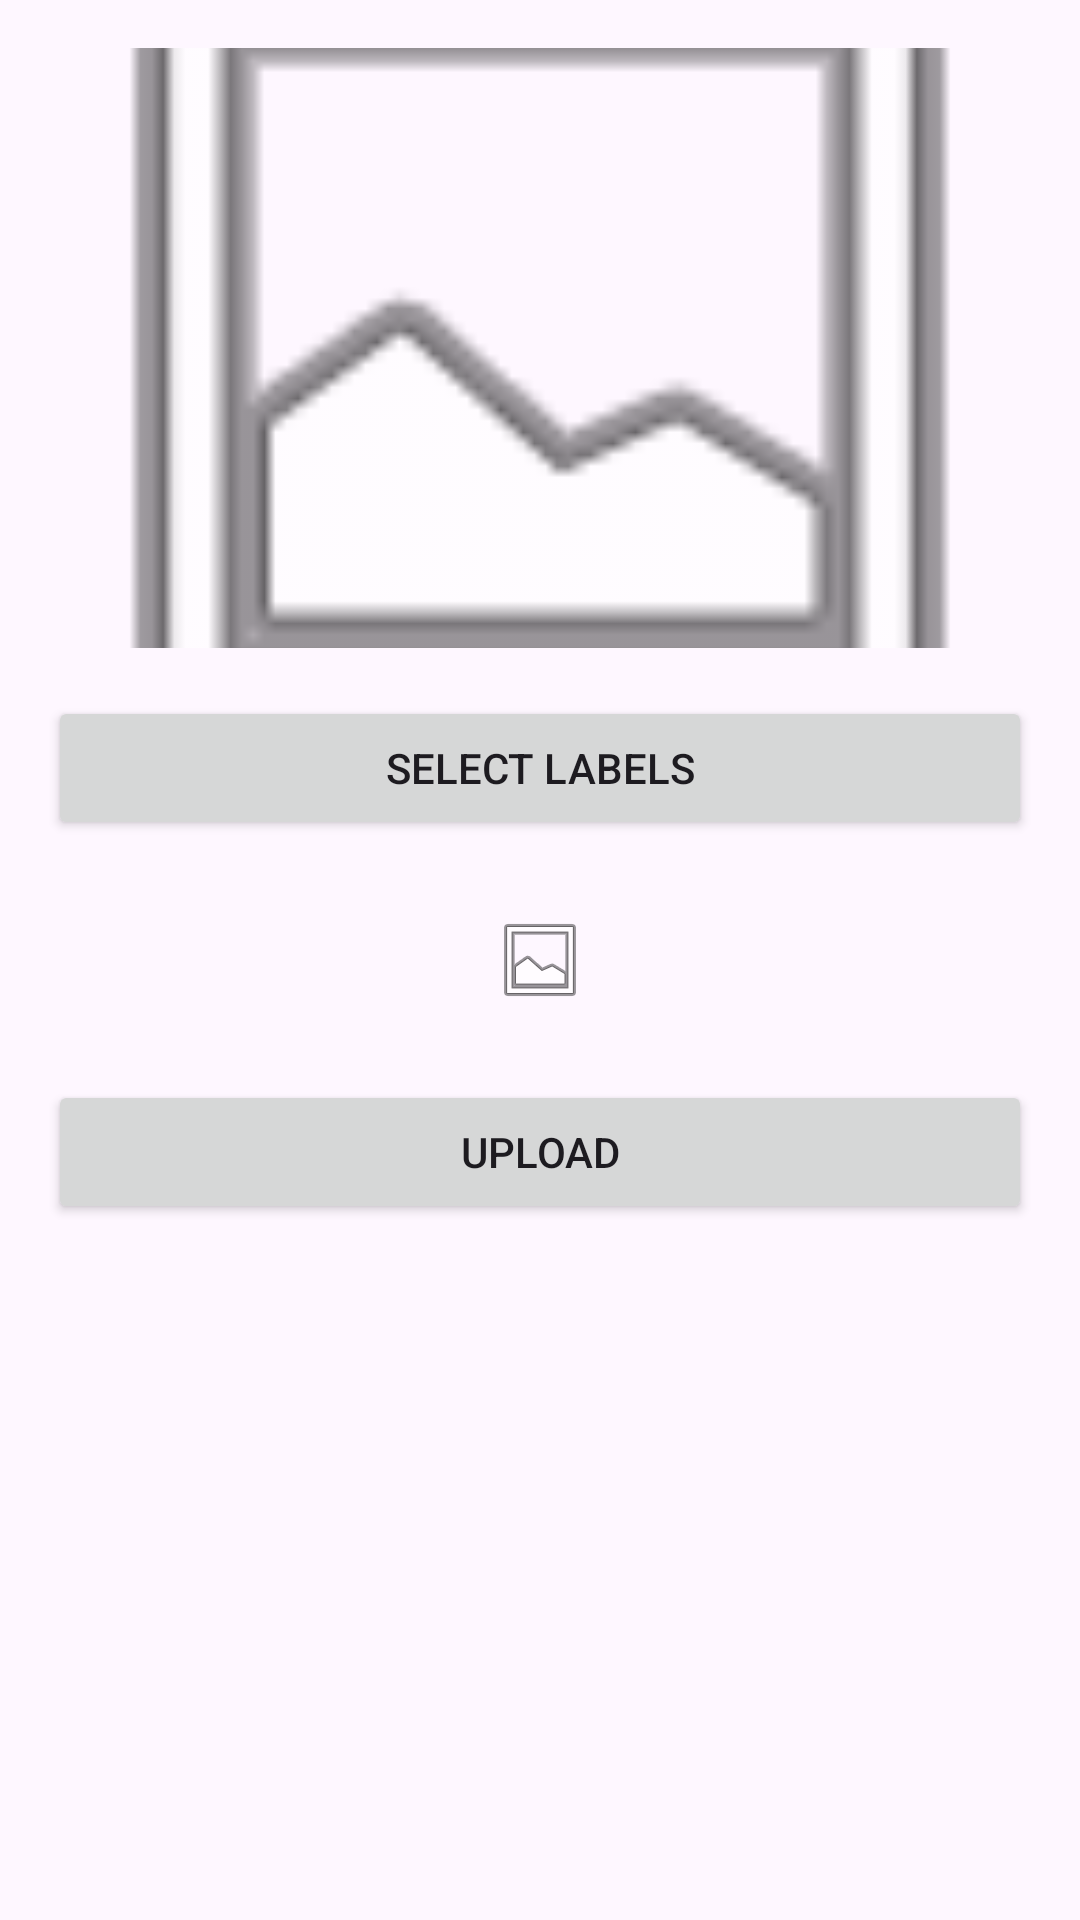

This screen was rendered from an Android layout file. Write that file and the resources it references.
<!-- AndroidManifest.xml: application theme Theme.Mobilfinalproject -->
<!-- res/layout/fragment_add_photo.xml -->
<RelativeLayout xmlns:android="http://schemas.android.com/apk/res/android"
    android:layout_width="match_parent"
    android:layout_height="match_parent">

    <ImageView
        android:id="@+id/imageView"
        android:layout_width="match_parent"
        android:layout_height="200dp"
        android:scaleType="centerCrop"
        android:src="@android:drawable/ic_menu_gallery"
        android:layout_marginTop="16dp"
        android:layout_centerHorizontal="true"/>

    <Button
        android:id="@+id/selectLabelsButton"
        android:layout_width="match_parent"
        android:layout_height="wrap_content"
        android:layout_below="@id/imageView"
        android:layout_marginTop="16dp"
        android:layout_centerHorizontal="true"
        android:layout_marginStart="16dp"
        android:layout_marginEnd="16dp"
        android:text="Select Labels"/>

    <ImageButton
        android:id="@+id/chooseImageButton"
        android:layout_width="48dp"
        android:layout_height="48dp"
        android:layout_below="@id/selectLabelsButton"
        android:layout_marginTop="16dp"
        android:layout_centerHorizontal="true"
        android:src="@android:drawable/ic_menu_gallery"
        android:background="?android:attr/selectableItemBackground"/>

    <Button
        android:id="@+id/uploadButton"
        android:layout_width="match_parent"
        android:layout_height="wrap_content"
        android:layout_below="@id/chooseImageButton"
        android:layout_marginTop="16dp"
        android:layout_centerHorizontal="true"
        android:layout_marginStart="16dp"
        android:layout_marginEnd="16dp"
        android:text="Upload"/>

</RelativeLayout>
<!-- resources referenced by this layout -->
<resources>
  <style name="Theme.Mobilfinalproject" parent="Base.Theme.Mobilfinalproject" />
  <style name="Base.Theme.Mobilfinalproject" parent="Theme.Material3.DayNight.NoActionBar">
          
          
      </style>
</resources>
